Run: headless pygame with SDL's dummy video driver; simulated clock (each Clock.tick advances the game by its frame time, no real sleeping); random seed 0; keys injected as events and as key.get_pressed() state; mouse plan: one left click at the window centre at the start of phase 2, then a move to the lower-right quarter at the start of phase 3.
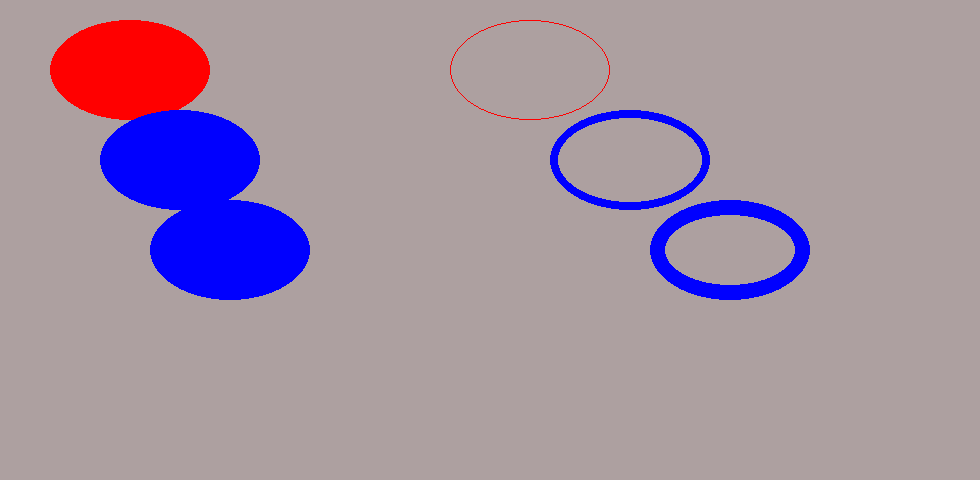
Frame 1 of 4 · flips 1–60 · no input
Frame 2 of 4 · flips 61–180 · clicked the window centre · tapped SPACE, RETURN · held RIGHT (→), D · screen unchanged from frame 1, image omitted
Frame 3 of 4 · flips 181–300 · moved the mouse to the lower-right quarter · held DOWN (↓), S · screen unchanged from frame 2, image omitted
Frame 4 of 4 · flips 301–420 · held LEFT (←), A, UP (↑), W · screen unchanged from frame 3, image omitted

The pygame program that drew these frames:

import pygame
from pygame.locals import *

width=980
height=480
RED=(255,0,0)
GREEN=(173,160,160)
BLUE=(0,0,255)
background=GREEN
pygame.init()

screen=pygame.display.set_mode((width,height))
running=True

while running:
	for event in pygame.event.get():
		if event.type==pygame.QUIT:
			running=False
		if event.type==MOUSEBUTTONDOWN:
			print(event)
		if event.type==MOUSEBUTTONUP:
			print(event)

	screen.fill(background)
	pygame.draw.ellipse(screen,RED,(50,20,160,100))
	pygame.draw.ellipse(screen,BLUE,(100,110,160,100))
	pygame.draw.ellipse(screen,BLUE,(150,200,160,100))



	pygame.draw.ellipse(screen,RED,(450,20,160,100),1)
	pygame.draw.ellipse(screen,BLUE,(550,110,160,100),8)
	pygame.draw.ellipse(screen,BLUE,(650,200,160,100),15)
	pygame.display.update()
pygame.quit()
